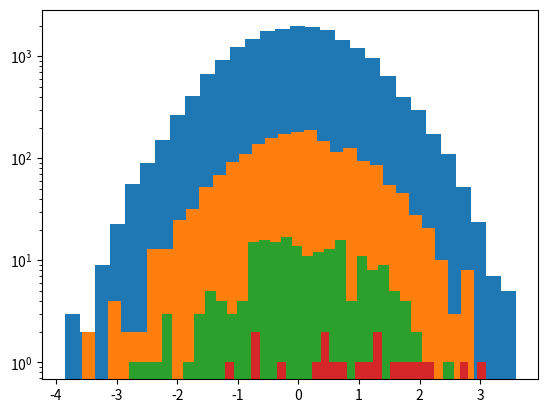

This figure's Python source:
#!/usr/local/bin/python3

import matplotlib.pyplot as plt
import numpy as np

mu, sigma = 0, 1.0

best = 0.0
v = []
for i in range( 10000):
    s = np.random.normal(mu, sigma, 20)

    x = abs(mu - np.mean(s))
    if x > best:
        v = s
        best = x
s = np.random.normal(mu, sigma, 20000)
count, bins, ignored = plt.hist(s, 30)
s = np.random.normal(mu, sigma, 2000)
count, bins, ignored = plt.hist(s, 30)
s = np.random.normal(mu, sigma, 200)
count, bins, ignored = plt.hist(s, 30)
print( 'best', best)
count, bins, ignored = plt.hist(v, 30)#, density=True)
plt.semilogy()

#plt.plot(bins, 1/(sigma * np.sqrt(2 * np.pi)) * np.exp( - (bins - mu)**2 / (2 * sigma**2) ), linewidth=2, color='r')
plt.show()
